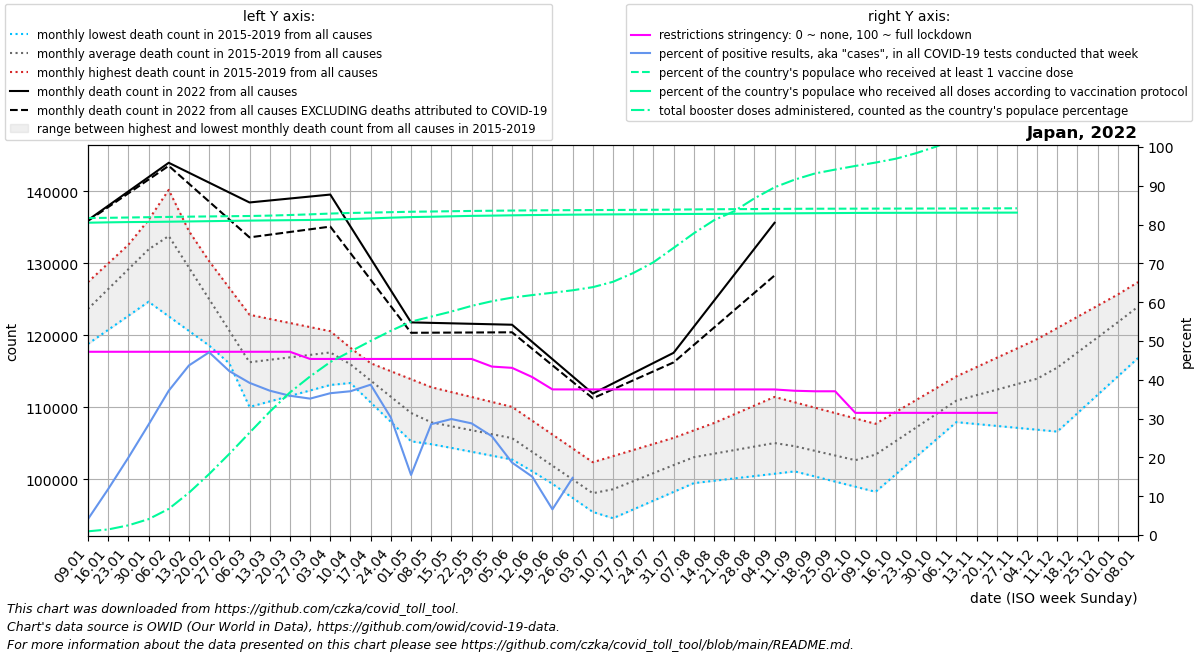

Values plotted in this chart, from the file beside it:
date, location, time_unit, time, deaths_2010_all_ages, deaths_2011_all_ages, deaths_2012_all_ages, deaths_2013_all_ages, deaths_2014_all_ages, deaths_2015_all_ages, deaths_2016_all_ages, deaths_2017_all_ages, deaths_2018_all_ages, deaths_2019_all_ages, deaths_2020_all_ages, deaths_2021_all_ages, deaths_2022_all_ages, new_deaths, new_cases_smoothed, new_tests_smoothed, positive_test_percent, stringency_index, people_vaccinated, people_fully_vaccinated
2022-01-09, Japan, monthly, 1, , , , , , , 118805, 124965, 127400, 123486, 127236, 135100, 136019, 110.2, 14103, 304516, 4.089, 47.22, 101237764, 99751146
2022-01-16, Japan, monthly, 2, , , , , , , 120760, 127267, 129993, 127670, 128582, 137014, 138012, 188.4, 72114, 587826, 11.83, 47.22, 101317570, 99866672
2022-01-23, Japan, monthly, 3, , , , , , , 122714, 129570, 132587, 131854, 129929, 138929, 140006, 266.6, 214396, 1057609, 19.94, 47.22, 101412620, 99951297
2022-01-30, Japan, monthly, 4, , , , , , , 124668, 131872, 135180, 136039, 131276, 140844, 141999, 344.8, 411715, 1440331, 28.44, 47.22, 101507672, 99997310
2022-02-06, Japan, monthly, 5, , , , , , 134256, 122640, 134174, 137773, 140223, 132622, 135379, 143992, 423.0, 580169, 1560699, 37.19, 47.22, 101601653, 100074983
2022-02-13, Japan, monthly, 6, , , , , , 128202, 120612, 129764, 134044, 134495, 128719, 129914, 142612, 1531, 644165, 1477880, 43.69, 47.22, 101686601, 100158414
2022-02-20, Japan, monthly, 7, , , , , , 122149, 118583, 125354, 130314, 128768, 124816, 124449, 141233, 2639, 579294, 1231826, 47.09, 47.22, 101757342, 100244539
2022-02-27, Japan, monthly, 8, , , , , , 116096, 116555, 120944, 126584, 123040, 120913, 118984, 139854, 3747, 510224, 1207017, 42.24, 47.22, 101827915, 100336217
2022-03-06, Japan, monthly, 9, , , , , , 110042, 114527, 116534, 122855, 117312, 117010, 119903, 138474, 4855, 455094, 1161280, 39.22, 47.22, 101897465, 100422182
2022-03-13, Japan, monthly, 10, , , , , , 110806, 114913, 117405, 122285, 117568, 117440, 120822, 138748, 4755, 399123, 1072611, 37.2, 47.22, 102018532, 100491574
2022-03-20, Japan, monthly, 11, , , , , , 111569, 115300, 118276, 121715, 117824, 117870, 121741, 139022, 4654, 354643, 988145, 35.88, 47.22, 102207644, 100560598
2022-03-27, Japan, monthly, 12, , , , , , 112333, 115686, 119148, 121145, 118079, 118301, 122660, 139297, 4554, 283464, 805994, 35.15, 45.37, 102421973, 100628988
2022-04-03, Japan, monthly, 13, , , , , , 113096, 116072, 120019, 120575, 118335, 118731, 123579, 139571, 4454, 311637, 853320, 36.54, 45.37, 102673434, 100750440
2022-04-10, Japan, monthly, 14, , , , , , 113860, 113370, 117120, 118255, 117226, 119161, 122226, 135128, 3702, 331677, 895489, 37.05, 45.37, 102865679, 100927010
2022-04-17, Japan, monthly, 15, , , , , , 111616, 110668, 114220, 115936, 116117, 117711, 120874, 130685, 2950, 344358, 889475, 38.74, 45.37, 102979374, 101125802
2022-04-24, Japan, monthly, 16, , , , , , 109373, 107966, 111321, 113616, 115008, 116262, 119522, 126242, 2199, 300380, 993312, 30.25, 45.37, 103115516, 101359405
2022-05-01, Japan, monthly, 17, , , , , , 107130, 105264, 108422, 111297, 113899, 114812, 118169, 121799, 1447, 271896, 1907538, 15.48, 45.37, 103255949, 101552054
2022-05-08, Japan, monthly, 18, , , , , , 104886, 104863, 107993, 108977, 112790, 113362, 118262, 121734, 1368, 201565, 824192, 28.57, 45.37, 103328329, 101655932
2022-05-15, Japan, monthly, 19, , , , , , 104347, 104463, 107564, 108282, 112106, 112116, 118355, 121669, 1289, 252049, 843634, 29.89, 45.37, 103420866, 101792601
2022-05-22, Japan, monthly, 20, , , , , , 103808, 104062, 107136, 107586, 111422, 110871, 118448, 121603, 1210, 254769, 885808, 28.77, 45.37, 103504531, 101934166
2022-05-29, Japan, monthly, 21, , , , , , 103270, 103662, 106707, 106891, 110739, 109626, 118541, 121538, 1131, 219734, 862345, 25.47, 43.41, 103576242, 102016308
2022-06-05, Japan, monthly, 22, , , , , , 102731, 103261, 106278, 106196, 110055, 108380, 118634, 121473, 1052, 154334, 829795, 18.67, 43.08, 103634562, 102111547
2022-06-12, Japan, monthly, 23, , , , , , 101099, 101306, 104170, 104248, 108130, 106789, 116159, 119081, 953.5, 114692, 763790, 15.04, 40.7, 103685753, 102192800
2022-06-19, Japan, monthly, 24, , , , , , 99466, 99352, 102061, 102301, 106204, 105197, 113684, 116688, 855.0, 100450, 1516725, 6.622, 37.52, 103724415, 102264888
2022-06-26, Japan, monthly, 25, , , , , , 97834, 97398, 99952, 100354, 104279, 103606, 111209, 114296, 756.5, 100304, 285413, 14.74, 37.52, 103760615, 102325530
2022-07-03, Japan, monthly, 26, , , , , , 96201, 95443, 97844, 98406, 102354, 102014, 108734, 111904, 658.0, 123993, , , 37.52, 103791250, 102379521
2022-07-10, Japan, monthly, 27, , , , , , 94569, 96383, 98753, 100081, 103202, 100423, 109606, 113320, 826.5, 223227, , , 37.52, 103820385, 102418247
2022-07-17, Japan, monthly, 28, , , , , , 95789, 97323, 99661, 101756, 104050, 101530, 110478, 114736, 995.0, 469626, , , 37.52, 103851475, 102455277
2022-07-24, Japan, monthly, 29, , , , , , 97008, 98263, 100570, 103432, 104898, 102636, 111350, 116152, 1164, 823224, , , 37.52, 103885107, 102486001
2022-07-31, Japan, monthly, 30, , , , , , 98228, 99203, 101478, 105107, 105746, 103742, 112222, 117568, 1332, 1303551, , , 37.52, 103932579, 102518530
2022-08-07, Japan, monthly, 31, , , , , , 99448, 100033, 102387, 106782, 106594, 104849, 113338, 121184, 2531, 1472368, , , 37.52, 103999244, 102550098
2022-08-14, Japan, monthly, 32, , , , , , 99775, 100863, 102694, 106574, 107804, 106197, 114455, 124800, 3731, 1462864, , , 37.52, 104052999, 102579484
2022-08-21, Japan, monthly, 33, , , , , , 100101, 101693, 103002, 106365, 109015, 107546, 115571, 128417, 4930, 1393839, , , 37.52, 104081142, 102615122
2022-08-28, Japan, monthly, 34, , , , , , 100428, 102523, 103310, 106156, 110226, 108894, 116688, 132033, 6130, 1499291, , , 37.52, 104121072, 102680008
2022-09-04, Japan, monthly, 35, , , , , , 100754, 103353, 103617, 105948, 111436, 110243, 117804, 135649, 7329, 1107421, , , 37.51, 104157471, 102734296
2022-09-11, Japan, monthly, 36, , , , , , 101081, 102575, 102936, 105631, 110688, 111591, 117280, , 6741, 790912, , , 37.17, 104194653, 102763962
2022-09-18, Japan, monthly, 37, , , , , , 100371, 101796, 102255, 105314, 109939, 110560, 116755, , 6152, 604670, , , 37.04, 104216732, 102800714
2022-09-25, Japan, monthly, 38, , , , , , 99662, 101018, 101574, 104996, 109191, 109530, 116230, , 5564, 431482, , , 37.04, 104230176, 102834457
2022-10-02, Japan, monthly, 39, , , , , , 98952, 100240, 100893, 104679, 108442, 108499, 115706, , 4976, 333066, , , 31.48, 104242085, 102874595
2022-10-09, Japan, monthly, 40, , , , , , 98242, 102114, 102799, 106207, 107694, 107468, 116975, , 4350, 231484, , , 31.48, 104254131, 102896867
2022-10-16, Japan, monthly, 41, , , , , , 100664, 103987, 104705, 107735, 109342, 110110, 118244, , 3724, 200182, , , 31.48, 104264310, 102909879
2022-10-23, Japan, monthly, 42, , , , , , 103085, 105861, 106610, 109264, 110989, 112753, 119512, , 3099, 236981, , , 31.48, 104275254, 102922373
2022-10-30, Japan, monthly, 43, , , , , , 105506, 107734, 108516, 110792, 112636, 115396, 120781, , 2473, 256321, , , 31.48, 104287295, 102936705
2022-11-06, Japan, monthly, 44, , , , , , 107928, 109608, 110422, 112320, 114284, 118038, 121186, , 1847, 340953, , , 31.48, 104300455, 102948471
2022-11-13, Japan, monthly, 45, , , , , , 107666, 110670, 111609, 112858, 115578, 118121, 121591, , 1839, 460749, , , 31.48, 104317927, 102959532
2022-11-20, Japan, monthly, 46, , , , , , 107403, 111732, 112796, 113396, 116873, 118205, 121996, , 1831, 554387, , , 31.48, 104340666, 102970481
2022-11-27, Japan, monthly, 47, , , , , , 107141, 112794, 113983, 113935, 118168, 118288, 122401, , 1823, 173042, , , , 104354825, 102976416
2022-12-04, Japan, monthly, 48, , , , , , 106878, 113856, 115170, 114473, 119462, 118372, 122806, , , , , , , , 
2022-12-11, Japan, monthly, 49, , , , , , 106616, 116058, 117579, 116276, 121017, 118455, 125611, , , , , , , , 
2022-12-18, Japan, monthly, 50, , , , , , 109175, 118260, 119988, 118078, 122572, 122138, 128416, , , , , , , , 
2022-12-25, Japan, monthly, 51, , , , , , 111734, 120461, 122398, 119881, 124126, 125820, 131221, , , , , , , , 
2023-01-01, Japan, monthly, 52, , , , , , 114292, 122663, 124807, 121683, 125681, 129502, 134026, , , , , , , , 
2023-01-08, Japan, monthly, 1, , , , , , 116851, 124965, 127400, 123486, 127236, 133185, 136019, , , , , , , , 
